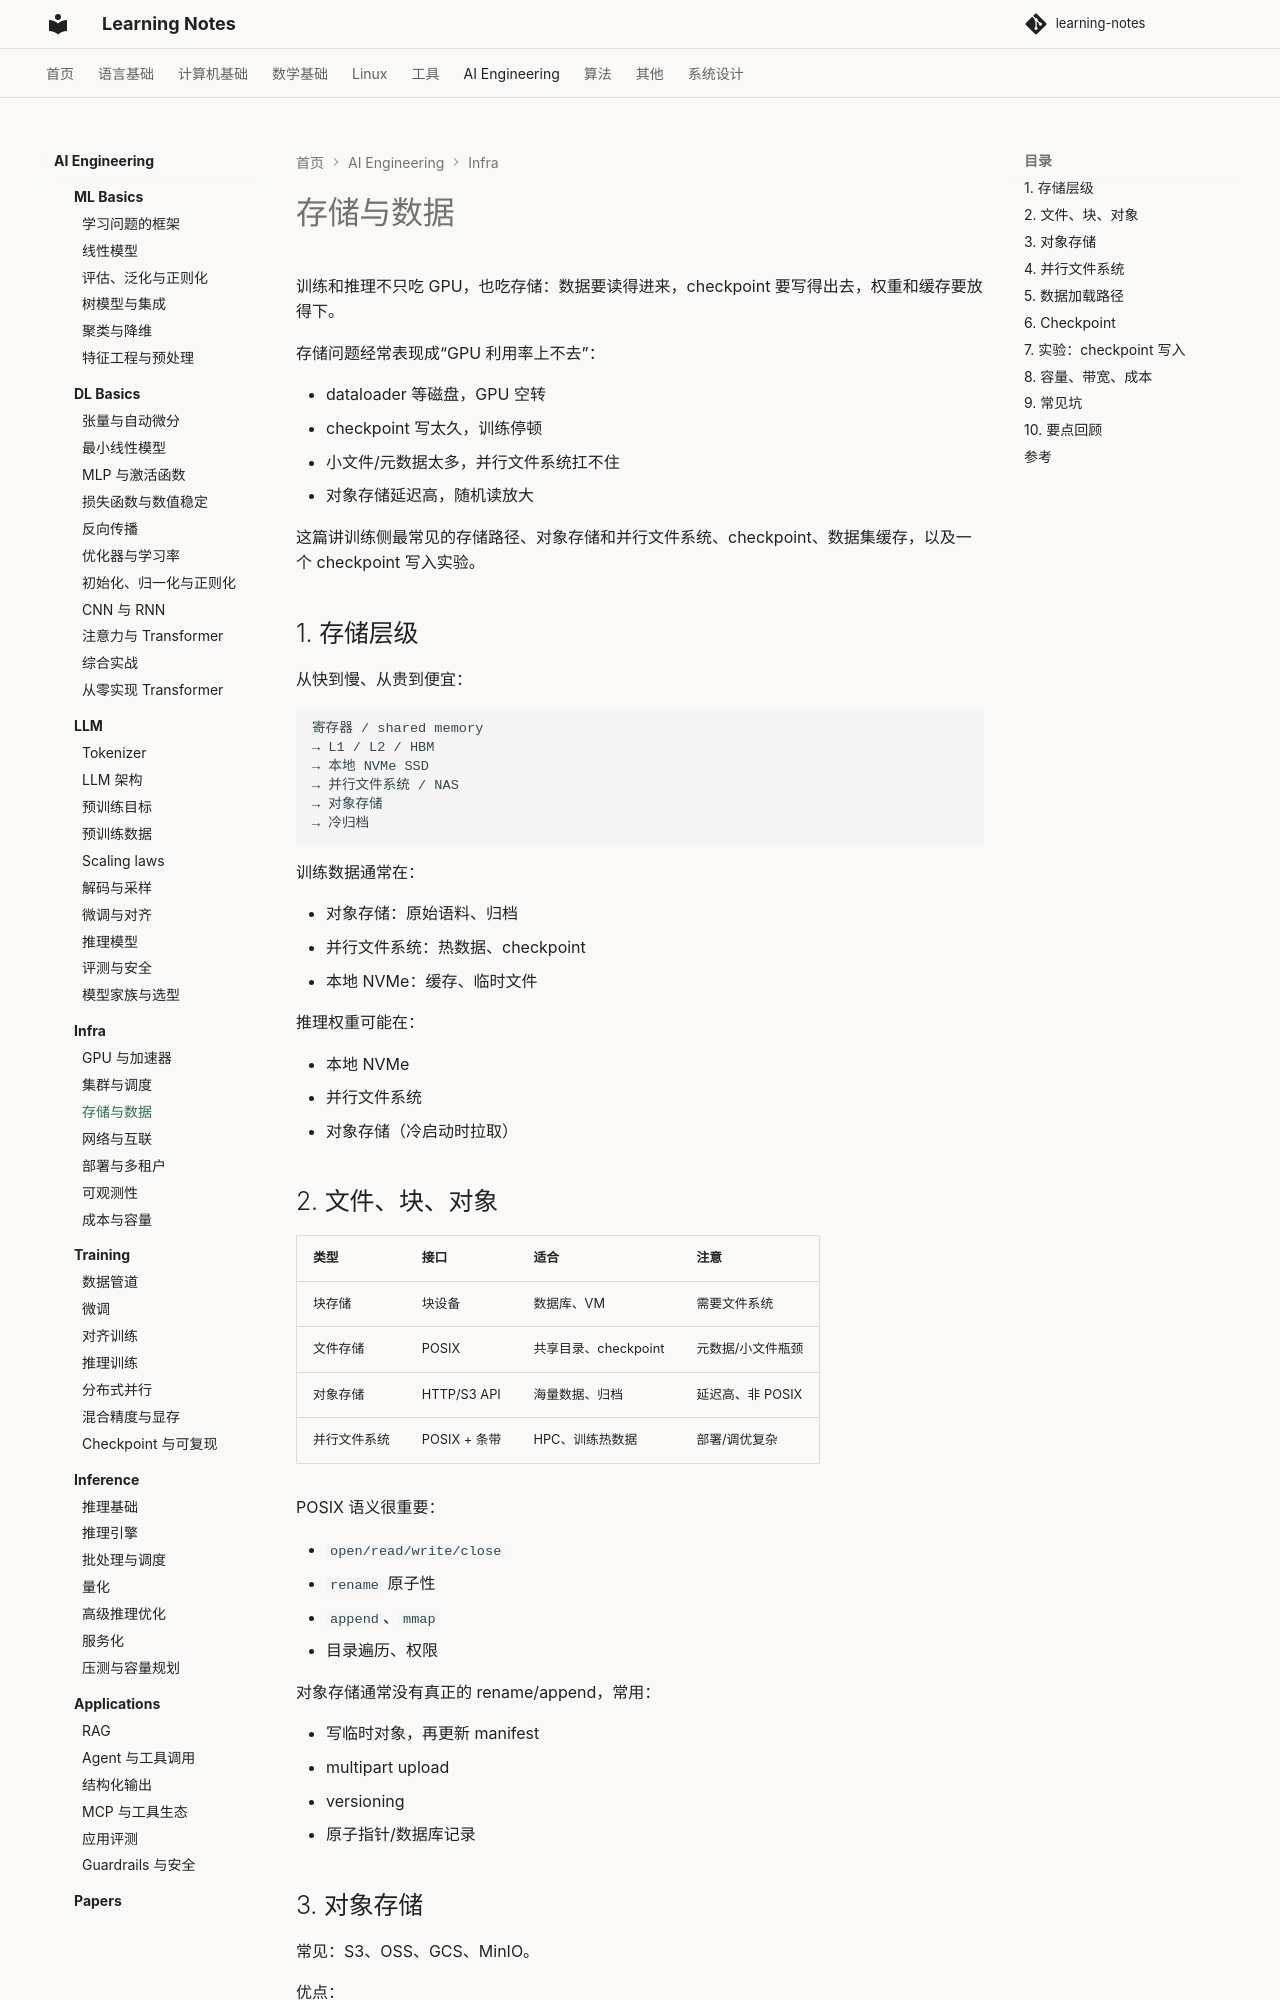

repository: handwan/learning-notes · page: 06-ai/infra/03-存储与数据/index.html · generator: mkdocs

# 存储与数据

训练和推理不只吃 GPU，也吃存储：数据要读得进来，checkpoint 要写得出去，权重和缓存要放得下。

存储问题经常表现成“GPU 利用率上不去”：

- dataloader 等磁盘，GPU 空转
- checkpoint 写太久，训练停顿
- 小文件/元数据太多，并行文件系统扛不住
- 对象存储延迟高，随机读放大

这篇讲训练侧最常见的存储路径、对象存储和并行文件系统、checkpoint、数据集缓存，以及一个 checkpoint 写入实验。

## 1. 存储层级

从快到慢、从贵到便宜：

```text
寄存器 / shared memory
→ L1 / L2 / HBM
→ 本地 NVMe SSD
→ 并行文件系统 / NAS
→ 对象存储
→ 冷归档
```

训练数据通常在：

- 对象存储：原始语料、归档
- 并行文件系统：热数据、checkpoint
- 本地 NVMe：缓存、临时文件

推理权重可能在：

- 本地 NVMe
- 并行文件系统
- 对象存储（冷启动时拉取）

## 2. 文件、块、对象

| 类型 | 接口 | 适合 | 注意 |
|---|---|---|---|
| 块存储 | 块设备 | 数据库、VM | 需要文件系统 |
| 文件存储 | POSIX | 共享目录、checkpoint | 元数据/小文件瓶颈 |
| 对象存储 | HTTP/S3 API | 海量数据、归档 | 延迟高、非 POSIX |
| 并行文件系统 | POSIX + 条带 | HPC、训练热数据 | 部署/调优复杂 |

POSIX 语义很重要：

- `open/read/write/close`
- `rename` 原子性
- `append`、`mmap`
- 目录遍历、权限

对象存储通常没有真正的 rename/append，常用：

- 写临时对象，再更新 manifest
- multipart upload
- versioning
- 原子指针/数据库记录

## 3. 对象存储

常见：S3、OSS、GCS、MinIO。

优点：

- 容量几乎无限
- 按量付费
- 多副本/跨区
- 适合冷数据和归档

缺点：

- 首字节延迟高
- 小文件/大量 LIST 很贵
- 不是 POSIX
- 随机读性能差
- 请求费用/egress 费用

训练时常见模式：

- 原始数据放对象存储
- 预处理后写成大 shard
- 训练节点本地缓存热 shard
- checkpoint 写对象存储/并行 FS，保留本地副本
